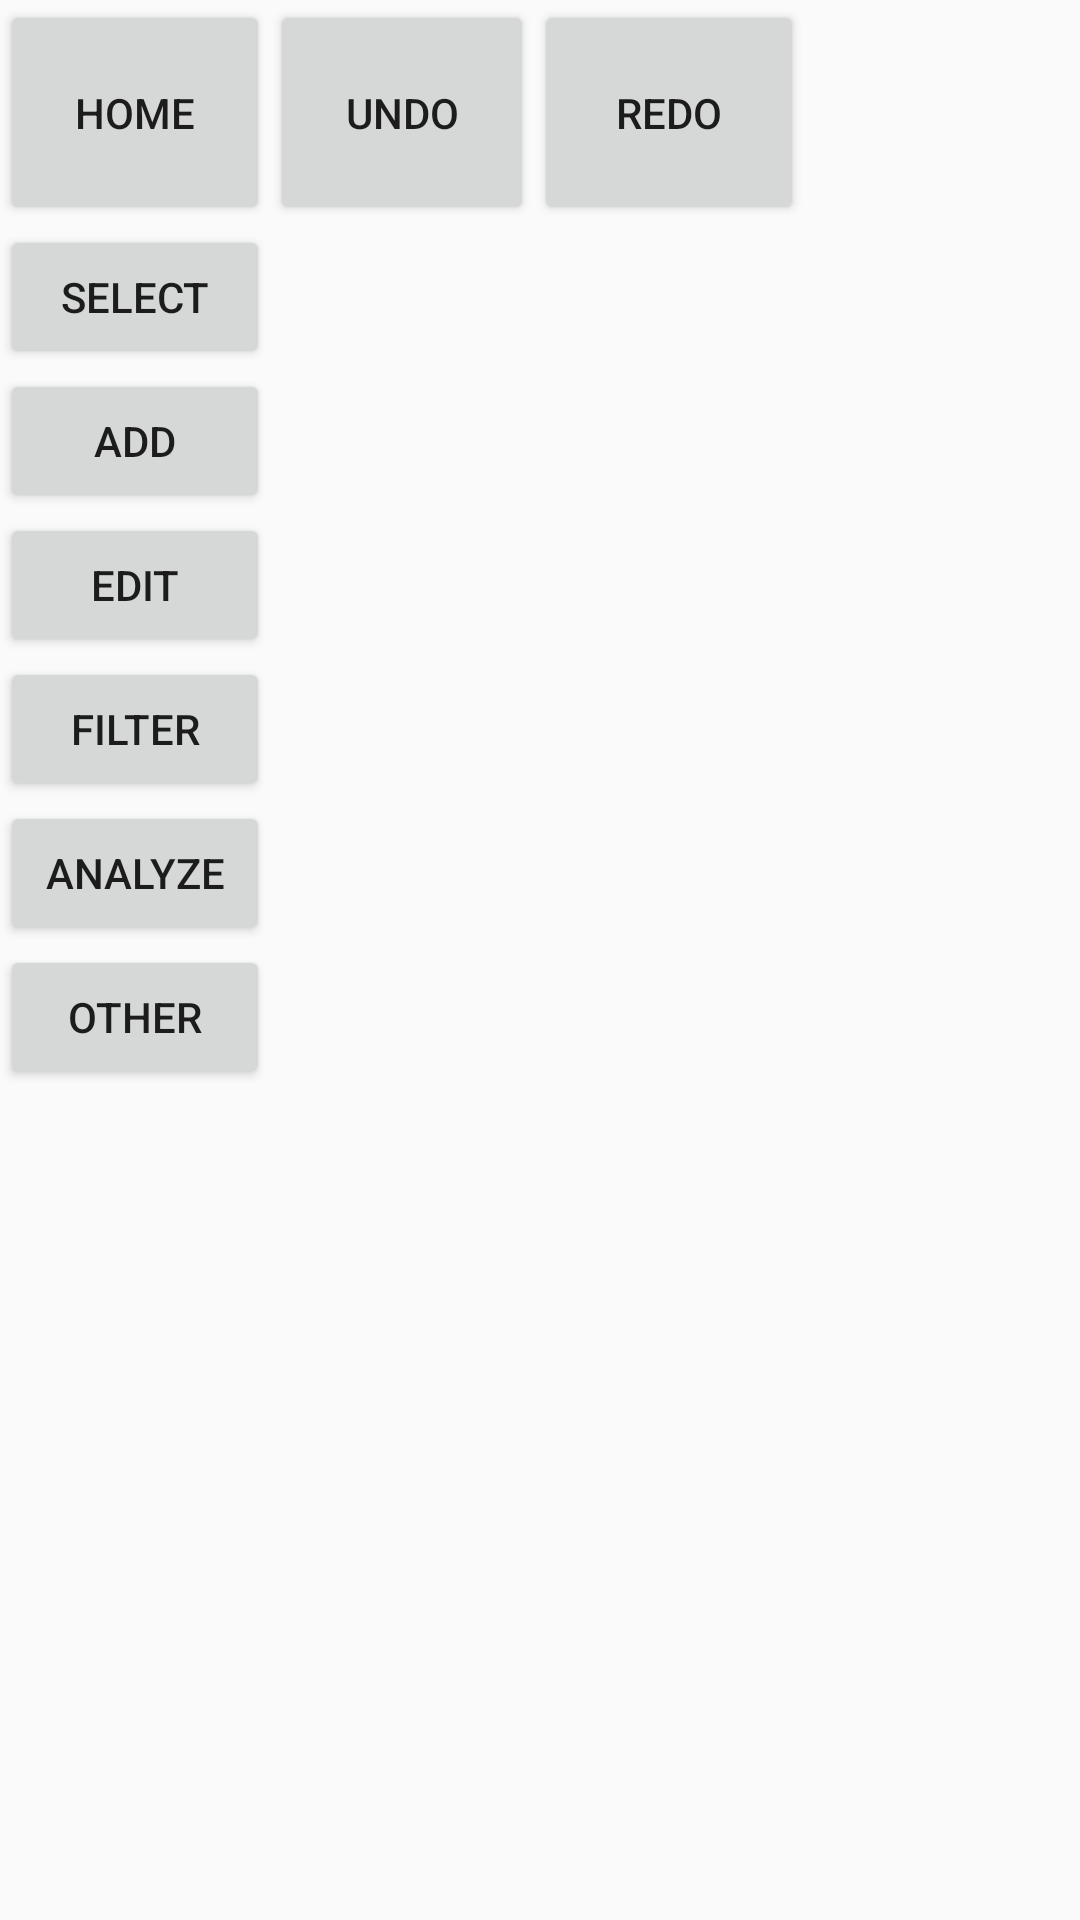

Android layout source for this screen:
<!-- AndroidManifest.xml: application theme Theme.Tasker -->
<!-- res/layout/activity_main.xml -->
<?xml version="1.0" encoding="utf-8"?>
<androidx.constraintlayout.widget.ConstraintLayout xmlns:android="http://schemas.android.com/apk/res/android"
    xmlns:app="http://schemas.android.com/apk/res-auto"
    xmlns:tools="http://schemas.android.com/tools"
    android:layout_width="match_parent"
    android:layout_height="match_parent"
    tools:context=".MainActivity">

    <LinearLayout
        android:id="@+id/main_panel"
        android:layout_width="match_parent"
        android:layout_height="75dp"
        android:orientation="horizontal"
        app:layout_constraintTop_toTopOf="parent">

        <Button
            android:id="@+id/home_button"
            android:layout_width="90dp"
            android:layout_height="match_parent"
            android:text="@string/home" />
        <Button
            android:id="@+id/undo_button"
            android:layout_width="wrap_content"
            android:layout_height="match_parent"
            android:text="@string/undo" />
        <Button
            android:id="@+id/redo_button"
            android:layout_width="90dp"
            android:layout_height="match_parent"
            android:text="@string/redo" />
    </LinearLayout>

    <LinearLayout
        android:id="@+id/task_operation_panel"
        android:layout_width="90dp"
        android:layout_height="0dp"
        android:orientation="vertical"
        app:layout_constraintBottom_toBottomOf="parent"
        app:layout_constraintStart_toStartOf="parent"
        app:layout_constraintTop_toBottomOf="@+id/main_panel">

        <Button
            android:id="@+id/select_button"
            android:layout_width="match_parent"
            android:layout_height="wrap_content"
            android:text="@string/select" />

        <Button
            android:id="@+id/add_button"
            android:layout_width="match_parent"
            android:layout_height="wrap_content"
            android:text="@string/add" />

        <Button
            android:id="@+id/edit_button"
            android:layout_width="match_parent"
            android:layout_height="wrap_content"
            android:text="@string/edit" />

        <Button
            android:id="@+id/filter_button"
            android:layout_width="match_parent"
            android:layout_height="wrap_content"
            android:text="@string/filter" />

        <Button
            android:id="@+id/analyze_button"
            android:layout_width="match_parent"
            android:layout_height="wrap_content"
            android:text="@string/analyze" />

        <Button
            android:id="@+id/other_button"
            android:layout_width="match_parent"
            android:layout_height="wrap_content"
            android:text="@string/other" />
    </LinearLayout>


    <androidx.recyclerview.widget.RecyclerView
        android:id="@+id/task_layout"
        android:layout_width="0dp"
        android:layout_height="0dp"
        android:padding="10dp"
        app:layout_constraintBottom_toBottomOf="parent"
        app:layout_constraintEnd_toEndOf="parent"
        app:layout_constraintHorizontal_bias="0.0"
        app:layout_constraintStart_toEndOf="@+id/task_operation_panel"
        app:layout_constraintTop_toBottomOf="@+id/main_panel"
        app:layout_constraintVertical_bias="0.0" />

</androidx.constraintlayout.widget.ConstraintLayout>
<!-- resources referenced by this layout -->
<resources>
  <string name="add">Add</string>
  <string name="analyze">Analyze</string>
  <string name="edit">Edit</string>
  <string name="filter">Filter</string>
  <string name="home">Home</string>
  <string name="other">Other</string>
  <string name="redo">redo</string>
  <string name="select">select</string>
  <string name="undo">undo</string>
  <style name="Theme.Tasker" parent="Theme.AppCompat.Light.NoActionBar">
          
          <item name="colorPrimary">@color/purple_500</item>
          <item name="colorPrimaryDark">@color/red_100</item>
          <item name="colorAccent">@color/teal_200</item>
          
      </style>
  <color name="purple_500">#FF6200EE</color>
  <color name="red_100">#C31D00</color>
  <color name="teal_200">#FF03DAC5</color>
</resources>
